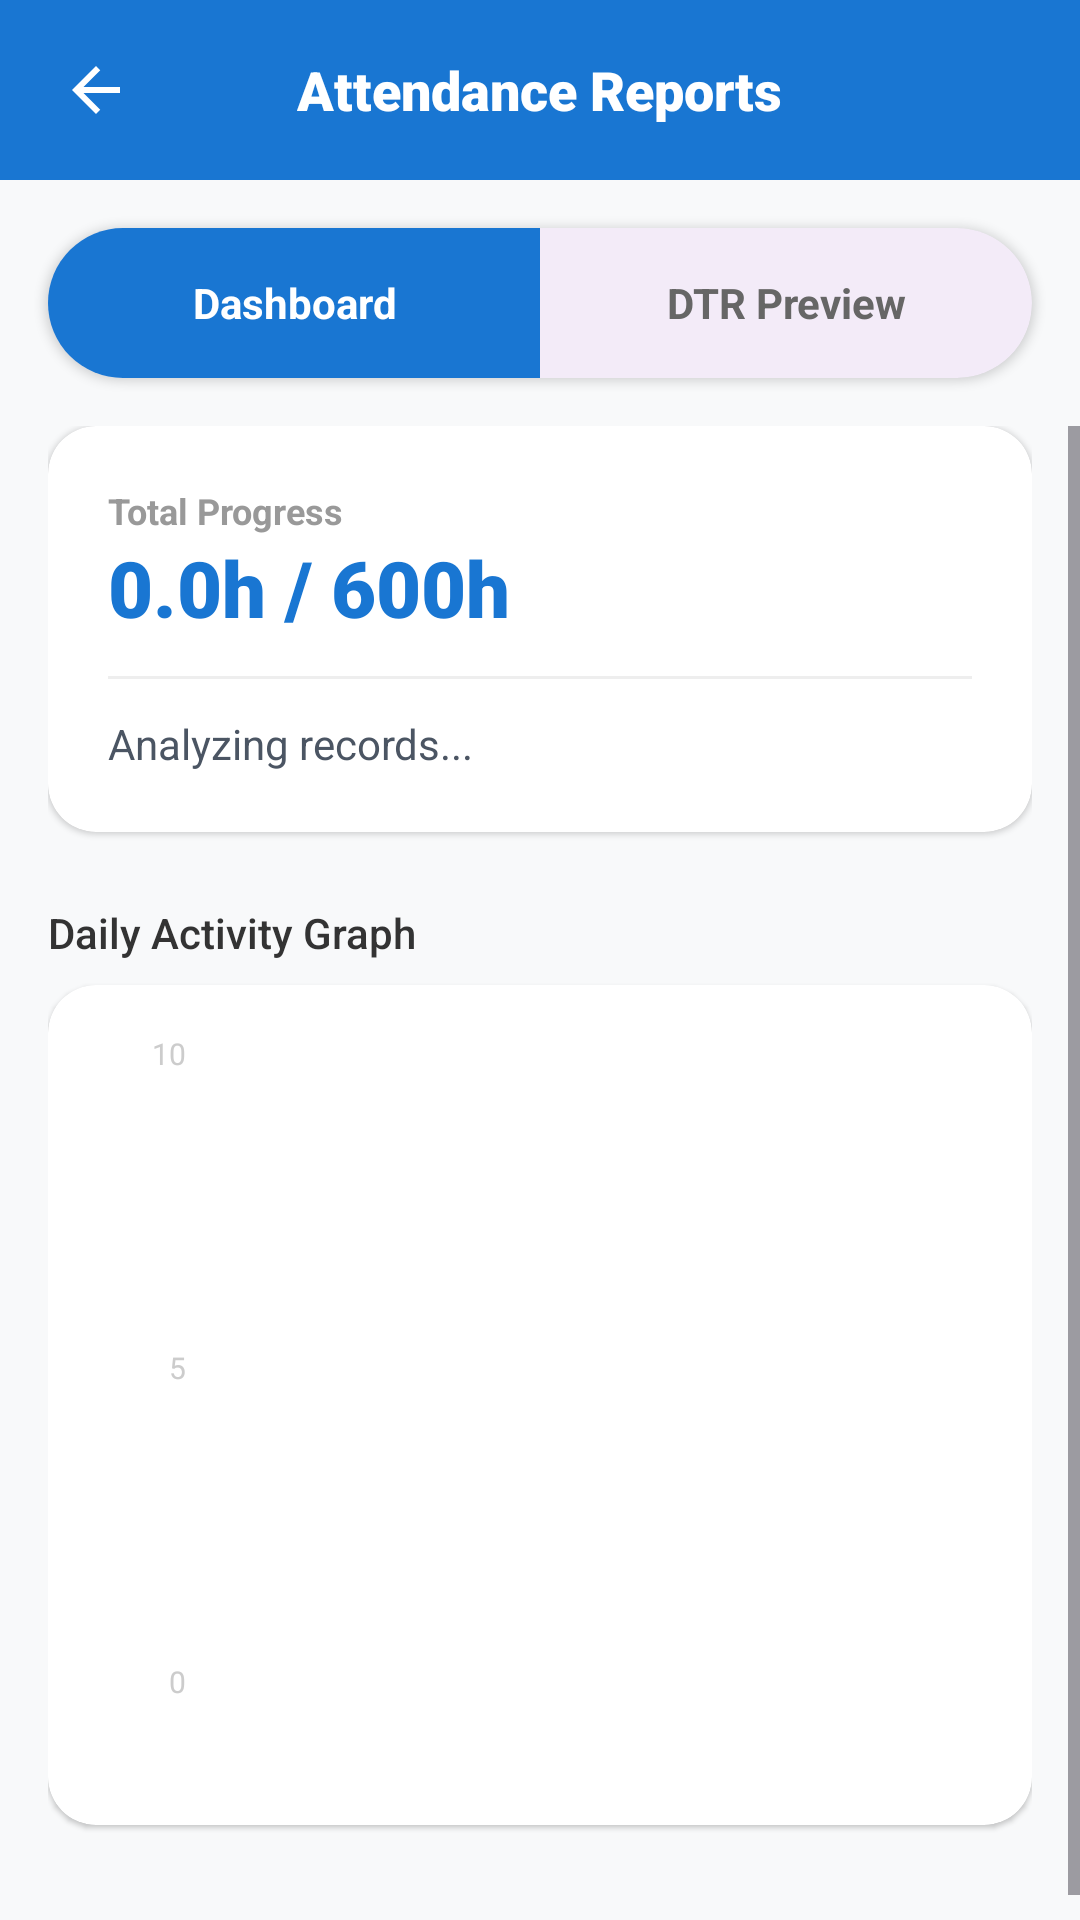

Write the Android layout XML for this screen, with the resource values it uses.
<!-- AndroidManifest.xml: application theme Theme.MyApplication -->
<!-- res/layout/activity_reports.xml -->
<?xml version="1.0" encoding="utf-8"?>
<LinearLayout xmlns:android="http://schemas.android.com/apk/res/android"
    xmlns:app="http://schemas.android.com/apk/res-auto"
    android:layout_width="match_parent"
    android:layout_height="match_parent"
    android:background="#F8F9FA"
    android:orientation="vertical">

    
    <RelativeLayout
        android:id="@+id/header"
        android:layout_width="match_parent"
        android:layout_height="60dp"
        android:background="#1976D2"
        android:paddingHorizontal="16dp">

        <ImageView
            android:id="@+id/ivBack"
            android:layout_width="32dp"
            android:layout_height="32dp"
            android:layout_centerVertical="true"
            android:background="?attr/selectableItemBackgroundBorderless"
            android:padding="4dp"
            android:src="@drawable/baseline_arrow_back_24"
            app:tint="#FFFFFF" />

        <TextView
            android:id="@+id/tvHeaderTitle"
            android:layout_width="wrap_content"
            android:layout_height="wrap_content"
            android:layout_centerInParent="true"
            android:fontFamily="sans-serif-black"
            android:text="Attendance Reports"
            android:textColor="#FFFFFF"
            android:textSize="18sp" />
    </RelativeLayout>

    
    <com.google.android.material.card.MaterialCardView
        android:layout_width="match_parent"
        android:layout_height="50dp"
        android:layout_margin="16dp"
        app:cardCornerRadius="25dp"
        app:cardElevation="2dp"
        app:strokeWidth="0dp">

        <LinearLayout
            android:layout_width="match_parent"
            android:layout_height="match_parent"
            android:orientation="horizontal"
            android:weightSum="2">

            <TextView
                android:id="@+id/tabDashboard"
                android:layout_width="0dp"
                android:layout_height="match_parent"
                android:layout_weight="1"
                android:background="#1976D2"
                android:gravity="center"
                android:text="Dashboard"
                android:textColor="#FFFFFF"
                android:textStyle="bold" />

            <TextView
                android:id="@+id/tabDTR"
                android:layout_width="0dp"
                android:layout_height="match_parent"
                android:layout_weight="1"
                android:gravity="center"
                android:text="DTR Preview"
                android:textColor="#666666"
                android:textStyle="bold" />
        </LinearLayout>
    </com.google.android.material.card.MaterialCardView>

    
    <ScrollView
        android:id="@+id/layoutDashboard"
        android:layout_width="match_parent"
        android:layout_height="match_parent"
        android:visibility="visible">

        <LinearLayout
            android:layout_width="match_parent"
            android:layout_height="wrap_content"
            android:orientation="vertical"
            android:paddingHorizontal="16dp">

            
            <com.google.android.material.card.MaterialCardView
                android:layout_width="match_parent"
                android:layout_height="wrap_content"
                app:cardBackgroundColor="#FFFFFF"
                app:cardCornerRadius="16dp"
                app:cardElevation="1dp"
                app:strokeWidth="0dp">

                <LinearLayout
                    android:layout_width="match_parent"
                    android:layout_height="wrap_content"
                    android:orientation="vertical"
                    android:padding="20dp">

                    <TextView
                        android:layout_width="wrap_content"
                        android:layout_height="wrap_content"
                        android:text="Total Progress"
                        android:textColor="#999999"
                        android:textSize="12sp"
                        android:textStyle="bold" />

                    <TextView
                        android:id="@+id/tvStats"
                        android:layout_width="match_parent"
                        android:layout_height="wrap_content"
                        android:fontFamily="sans-serif-black"
                        android:text="0.0h / 600h"
                        android:textColor="#1976D2"
                        android:textSize="26sp" />

                    <View
                        android:layout_width="match_parent"
                        android:layout_height="1dp"
                        android:layout_marginVertical="12dp"
                        android:background="#EEEEEE" />

                    <TextView
                        android:id="@+id/tvPrediction"
                        android:layout_width="match_parent"
                        android:layout_height="wrap_content"
                        android:lineSpacingExtra="4dp"
                        android:text="Analyzing records..."
                        android:textColor="#4B5563"
                        android:textSize="14sp" />
                </LinearLayout>
            </com.google.android.material.card.MaterialCardView>

            <TextView
                android:layout_width="wrap_content"
                android:layout_height="wrap_content"
                android:layout_marginTop="24dp"
                android:layout_marginBottom="8dp"
                android:fontFamily="sans-serif-medium"
                android:text="Daily Activity Graph"
                android:textColor="#333333" />

            
            <com.google.android.material.card.MaterialCardView
                android:layout_width="match_parent"
                android:layout_height="280dp"
                app:cardBackgroundColor="#FFFFFF"
                app:cardCornerRadius="16dp"
                app:cardElevation="1dp"
                app:strokeWidth="0dp">

                <LinearLayout
                    android:layout_width="match_parent"
                    android:layout_height="match_parent"
                    android:orientation="horizontal"
                    android:padding="16dp">

                    
                    <LinearLayout
                        android:layout_width="30dp"
                        android:layout_height="match_parent"
                        android:gravity="bottom"
                        android:orientation="vertical"
                        android:paddingBottom="25dp">

                        <TextView android:id="@+id/tvYAxisTop" android:layout_width="match_parent" android:layout_height="0dp" android:layout_weight="1" android:gravity="top|end" android:text="10" android:textColor="#CCCCCC" android:textSize="10sp" />
                        <TextView android:id="@+id/tvYAxisMid" android:layout_width="match_parent" android:layout_height="0dp" android:layout_weight="1" android:gravity="center|end" android:text="5" android:textColor="#CCCCCC" android:textSize="10sp" />
                        <TextView android:layout_width="match_parent" android:layout_height="0dp" android:layout_weight="1" android:gravity="bottom|end" android:text="0" android:textColor="#CCCCCC" android:textSize="10sp" />
                    </LinearLayout>

                    <androidx.recyclerview.widget.RecyclerView
                        android:id="@+id/rvGraph"
                        android:layout_width="match_parent"
                        android:layout_height="match_parent"
                        android:layout_marginStart="8dp" />
                </LinearLayout>
            </com.google.android.material.card.MaterialCardView>

            <View android:layout_width="match_parent" android:layout_height="40dp"/>
        </LinearLayout>
    </ScrollView>

    
    <LinearLayout
        android:id="@+id/layoutDTRPage"
        android:layout_width="match_parent"
        android:layout_height="match_parent"
        android:orientation="vertical"
        android:visibility="gone">

        <com.google.android.material.card.MaterialCardView
            android:layout_width="match_parent"
            android:layout_height="match_parent"
            android:layout_margin="16dp"
            app:cardCornerRadius="12dp"
            app:cardElevation="4dp"
            app:strokeWidth="0dp">

            <android.webkit.WebView
                android:id="@+id/webViewDTR"
                android:layout_width="match_parent"
                android:layout_height="match_parent" />

        </com.google.android.material.card.MaterialCardView>
    </LinearLayout>

</LinearLayout>
<!-- resources referenced by this layout -->
<resources>
  <!-- drawable baseline_arrow_back_24 (drawable) -->
  <vector xmlns:android="http://schemas.android.com/apk/res/android" android:autoMirrored="true" android:height="24dp" android:tint="#323131" android:viewportHeight="24" android:viewportWidth="24" android:width="24dp">
        
      <path android:fillColor="@android:color/white" android:pathData="M20,11H7.83l5.59,-5.59L12,4l-8,8 8,8 1.41,-1.41L7.83,13H20v-2z"/>
      
  </vector>
  <style name="Theme.MyApplication" parent="Base.Theme.MyApplication" />
  <style name="Base.Theme.MyApplication" parent="Theme.Material3.DayNight.NoActionBar">
          
          
      </style>
</resources>
